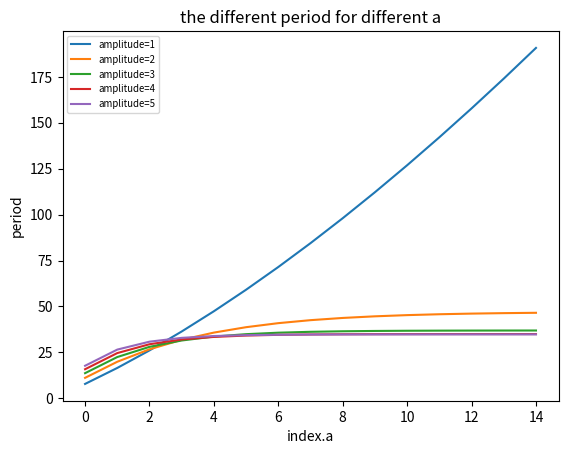

Python code for this plot:
import matplotlib.pyplot as plt
import math 
k=15
dx=0.001
x0=0.
x=[]
s=[]
x.append(x0)
s.append(0)
x_1=1
a1=range(k)
f1=[]
for j in range(k):
    for i in range(int((x_1-x0)/dx)):
        x.append((4*(a1[j]+1)**0.5*(x_1**(a1[j]+1)-(x0+i*dx)**(a1[j]+1))**-0.5*dx))
        s.append(s[-1]+x[-1])
    f1.append(s[-1])
   # print s[-1]
del x[:]
del s[:]
x.append(x0)
s.append(0)
x_1=2
a2=range(k)
f2=[]
for j in range(k):
    for i in range(int((x_1-x0)/dx)):
        x.append((4*(a2[j]+1)**0.5*(x_1**(a2[j]+1)-(x0+i*dx)**(a2[j]+1))**-0.5*dx))
        s.append(s[-1]+x[-1])
    f2.append(s[-1])
   # print s[-1]
del x[:]
del s[:]
x.append(x0)
s.append(0)
x_1=3
a3=range(k)
f3=[]
for j in range(k):
    for i in range(int((x_1-x0)/dx)):
        x.append((4*(a3[j]+1)**0.5*(x_1**(a3[j]+1)-(x0+i*dx)**(a3[j]+1))**-0.5*dx))
        s.append(s[-1]+x[-1])
    f3.append(s[-1])
   # print s[-1]
del x[:]
del s[:]
x.append(x0)
s.append(0)
x_1=4
a4=range(k)
f4=[]
for j in range(k):
    for i in range(int((x_1-x0)/dx)):
        x.append((4*(a4[j]+1)**0.5*(x_1**(a4[j]+1)-(x0+i*dx)**(a4[j]+1))**-0.5*dx))
        s.append(s[-1]+x[-1])
    f4.append(s[-1])
   # print s[-1]
del x[:]
del s[:]
x.append(x0)
s.append(0)
x_1=5
a5=range(k)
f5=[]
for j in range(k):
    for i in range(int((x_1-x0)/dx)):
        x.append((4*(a5[j]+1)**0.5*(x_1**(a5[j]+1)-(x0+i*dx)**(a5[j]+1))**-0.5*dx))
        s.append(s[-1]+x[-1])
    f5.append(s[-1])
   # print s[-1]
#The following codes plot the data.
plt.figure(1)
line_1,=plt.plot(a1,f1)
line_2,=plt.plot(a2,f2)
line_3,=plt.plot(a3,f3)
line_4,=plt.plot(a4,f4)
line_5,=plt.plot(a5,f5)
plt.ylabel('period')
plt.xlabel('index.a')
plt.title('the different period for different a')
plt.legend([line_1,line_2,line_3,line_4,line_5],['amplitude=1','amplitude=2','amplitude=3','amplitude=4','amplitude=5',],fontsize='x-small')
plt.show()